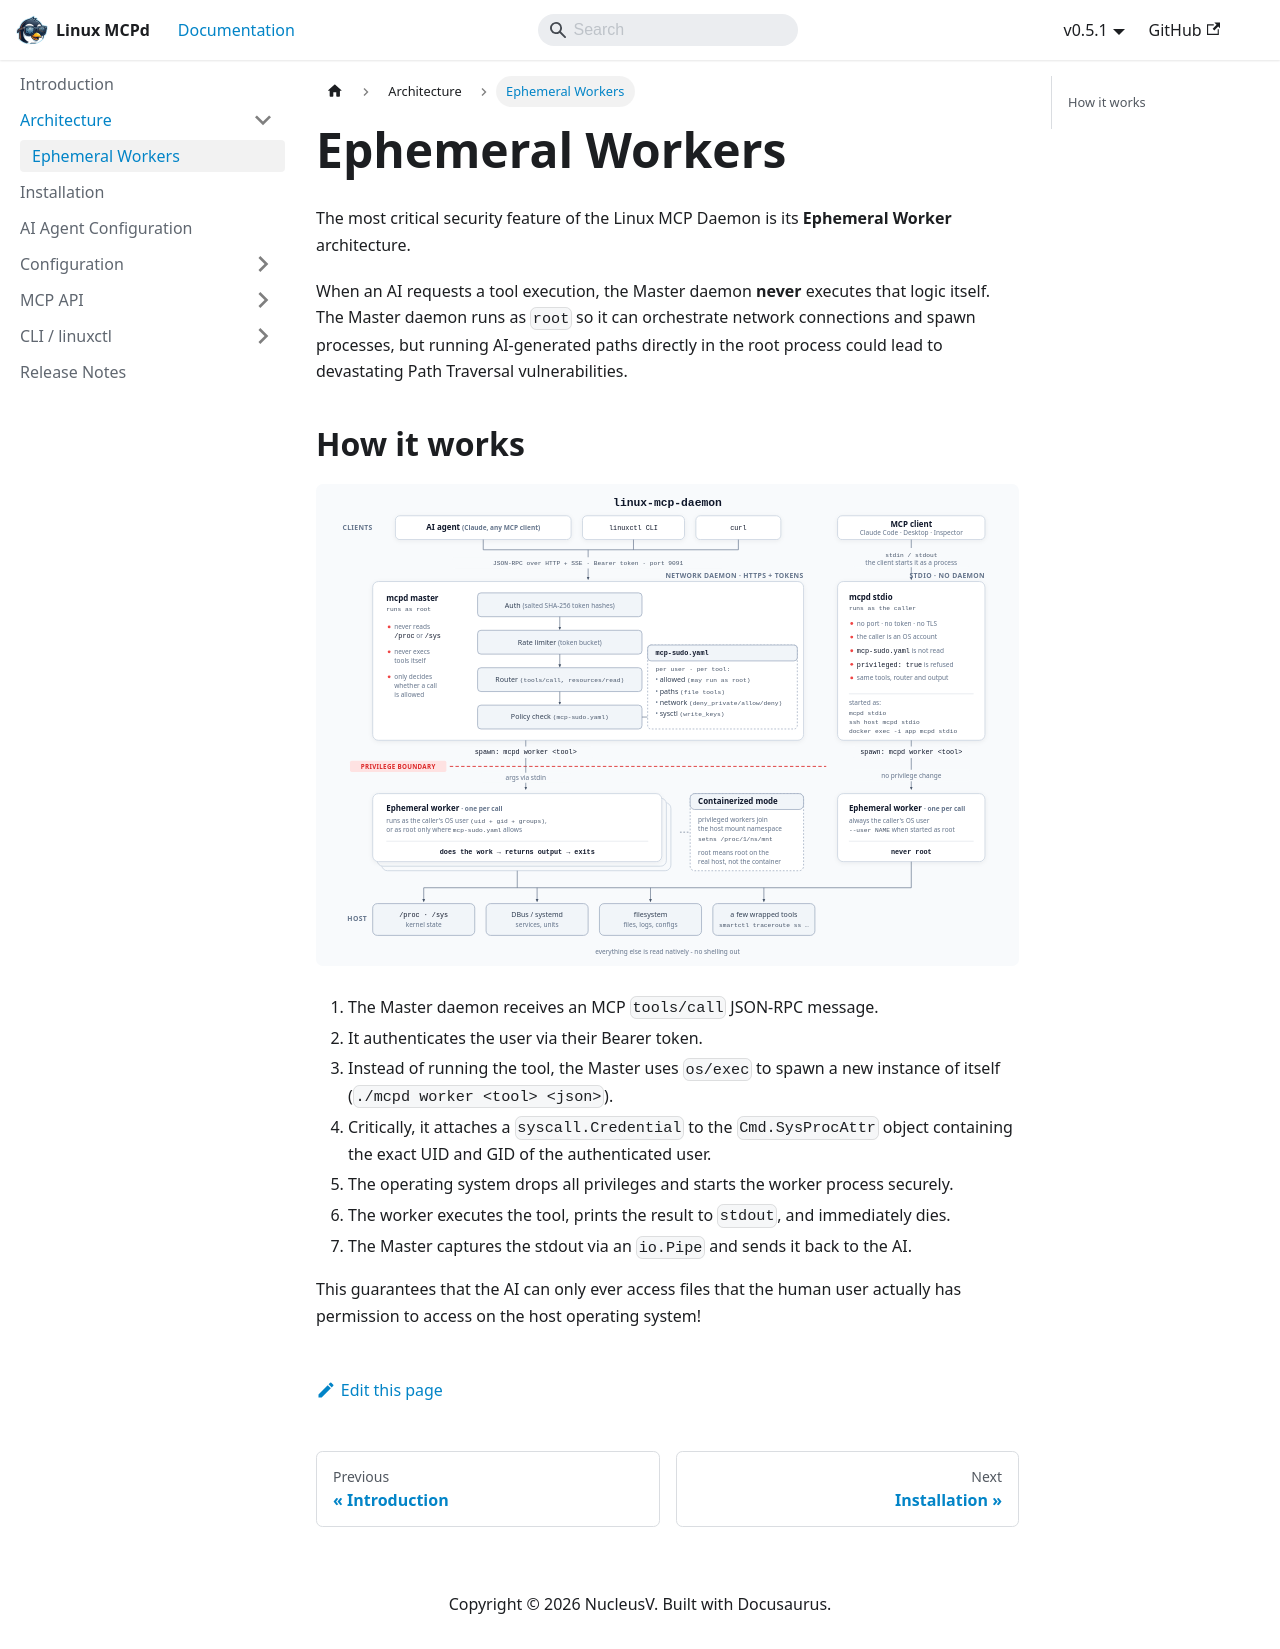

repository: nucleusv/linux-mcp-daemon · page: architecture/ephemeral-workers/index.html · generator: docusaurus

---
sidebar_position: 1
---

# Ephemeral Workers

The most critical security feature of the Linux MCP Daemon is its **Ephemeral Worker** architecture.

When an AI requests a tool execution, the Master daemon **never** executes that logic itself. The Master daemon runs as `root` so it can orchestrate network connections and spawn processes, but running AI-generated paths directly in the root process could lead to devastating Path Traversal vulnerabilities.

## How it works

1. The Master daemon receives an MCP `tools/call` JSON-RPC message.
2. It authenticates the user via their Bearer token.
3. Instead of running the tool, the Master uses `os/exec` to spawn a new instance of itself (`./mcpd worker <tool> <json>`).
4. Critically, it attaches a `syscall.Credential` to the `Cmd.SysProcAttr` object containing the exact UID and GID of the authenticated user.
5. The operating system drops all privileges and starts the worker process securely.
6. The worker executes the tool, prints the result to `stdout`, and immediately dies.
7. The Master captures the stdout via an `io.Pipe` and sends it back to the AI.

This guarantees that the AI can only ever access files that the human user actually has permission to access on the host operating system!
